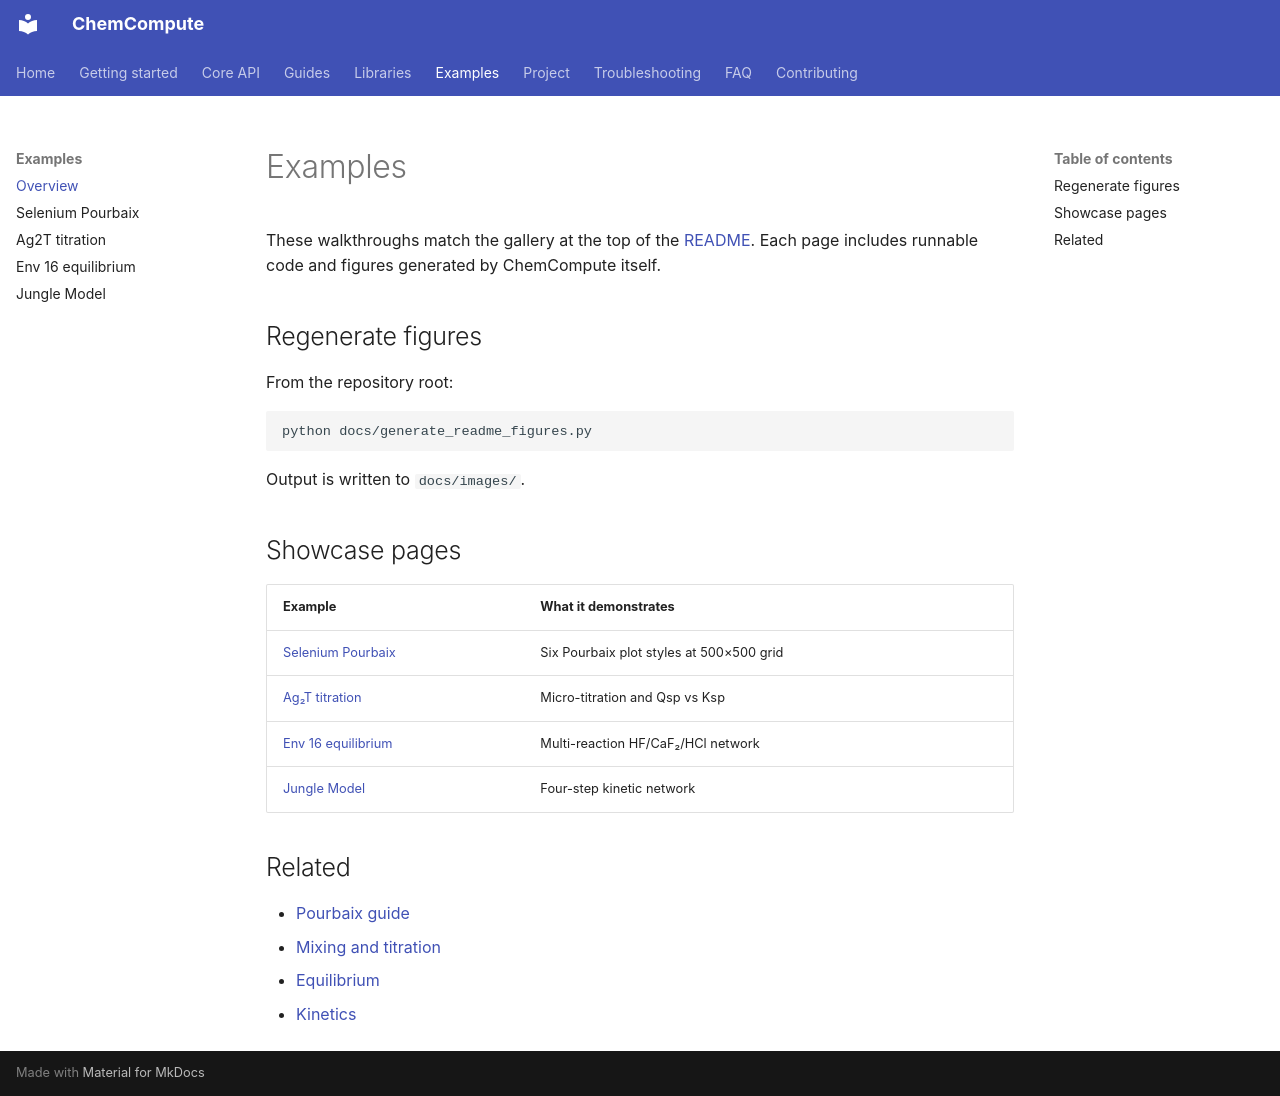

repository: MohammadKeifari/ChemCompute · page: examples/index.html · generator: mkdocs

# Examples

These walkthroughs match the gallery at the top of the [README](https://github.com/MohammadKeifari/ChemCompute#examples). Each page includes runnable code and figures generated by ChemCompute itself.

## Regenerate figures

From the repository root:

```bash
python docs/generate_readme_figures.py
```

Output is written to `docs/images/`.

## Showcase pages

| Example | What it demonstrates |
|---------|----------------------|
| [Selenium Pourbaix](selenium-pourbaix.md) | Six Pourbaix plot styles at 500×500 grid |
| [Ag₂T titration](ag2t-titration.md) | Micro-titration and Qsp vs Ksp |
| [Env 16 equilibrium](env16-equilibrium.md) | Multi-reaction HF/CaF₂/HCl network |
| [Jungle Model](jungle-model.md) | Four-step kinetic network |

## Related

- [Pourbaix guide](../guide/pourbaix.md)
- [Mixing and titration](../guide/mixing-and-titration.md)
- [Equilibrium](../core/equilibrium.md)
- [Kinetics](../core/kinetics.md)
